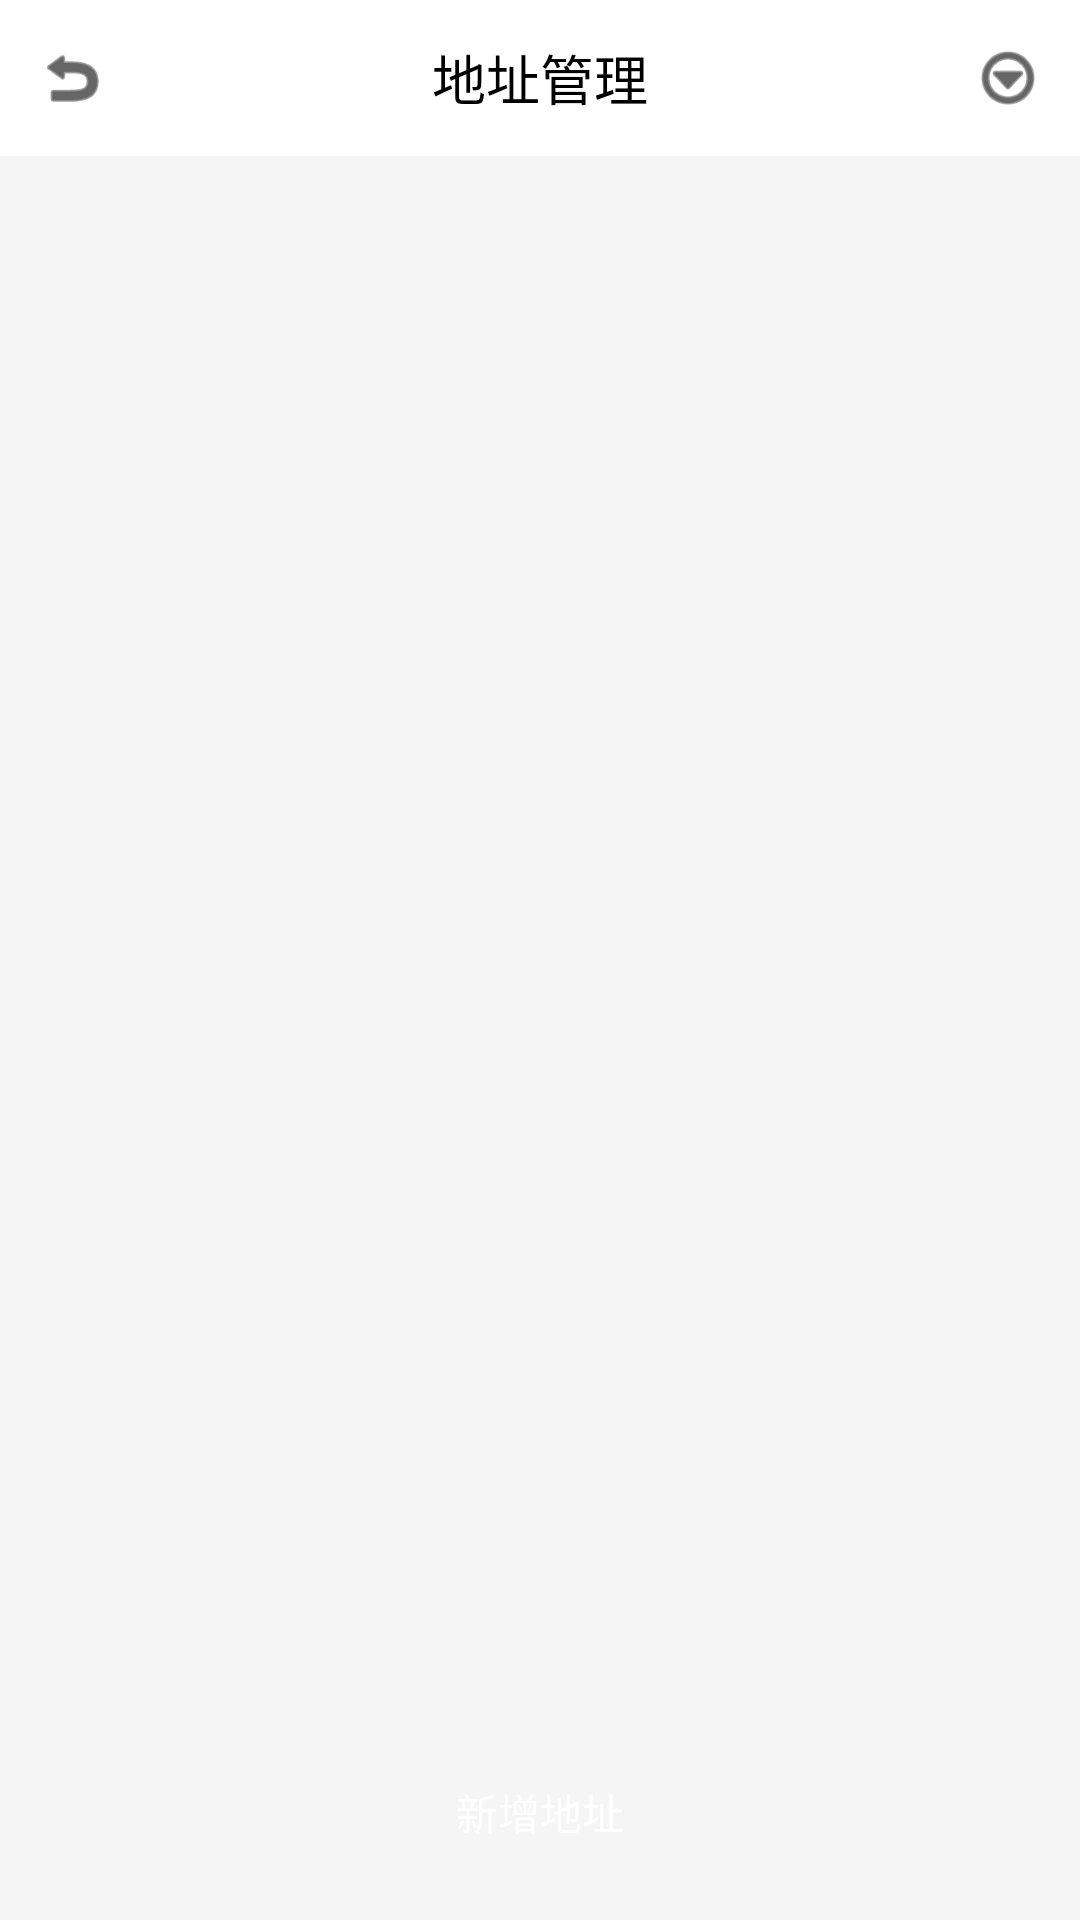

This screen was rendered from an Android layout file. Write that file and the resources it references.
<!-- AndroidManifest.xml: application theme Theme.NewBeeMall -->
<!-- res/layout/activity_address_list.xml -->
<?xml version="1.0" encoding="utf-8"?>
<LinearLayout xmlns:android="http://schemas.android.com/apk/res/android"
    android:layout_width="match_parent"
    android:layout_height="match_parent"
    android:orientation="vertical"
    android:background="@color/light_gray">

    <LinearLayout
        android:layout_width="match_parent"
        android:layout_height="52dp"
        android:background="@color/white"
        android:gravity="center_vertical"
        android:paddingHorizontal="12dp">

        <ImageView
            android:layout_width="24dp"
            android:layout_height="24dp"
            android:src="@android:drawable/ic_menu_revert"
            android:tint="@color/black" />

        <TextView
            android:layout_width="0dp"
            android:layout_height="wrap_content"
            android:layout_weight="1"
            android:gravity="center"
            android:text="地址管理"
            android:textColor="@color/black"
            android:textSize="18sp" />

        <ImageView
            android:layout_width="24dp"
            android:layout_height="24dp"
            android:src="@android:drawable/ic_menu_more"
            android:tint="@color/black" />
    </LinearLayout>

    <ListView
        android:id="@+id/lvAddress"
        android:layout_width="match_parent"
        android:layout_height="0dp"
        android:layout_weight="1"
        android:divider="@android:color/transparent"
        android:dividerHeight="10dp"
        android:padding="12dp"
        android:clipToPadding="false" />

    <Button
        android:id="@+id/btnAddAddress"
        android:layout_width="match_parent"
        android:layout_height="48dp"
        android:layout_margin="12dp"
        android:background="@drawable/bg_primary_pill"
        android:text="新增地址"
        android:textColor="@color/white" />
</LinearLayout>
<!-- resources referenced by this layout -->
<resources>
  <color name="black">#FF000000</color>
  <color name="light_gray">#FFF5F5F5</color>
  <color name="white">#FFFFFFFF</color>
  <style name="Theme.NewBeeMall" parent="Theme.MaterialComponents.Light.NoActionBar">
          <item name="colorPrimary">#FF1ABC9C</item>
          <item name="colorPrimaryVariant">#FF16A085</item>
          <item name="colorOnPrimary">#FFFFFFFF</item>
          <item name="colorSecondary">#FFFF6F61</item>
          <item name="android:statusBarColor">@android:color/transparent</item>
          <item name="android:navigationBarColor">#FFFFFFFF</item>
      </style>
</resources>
